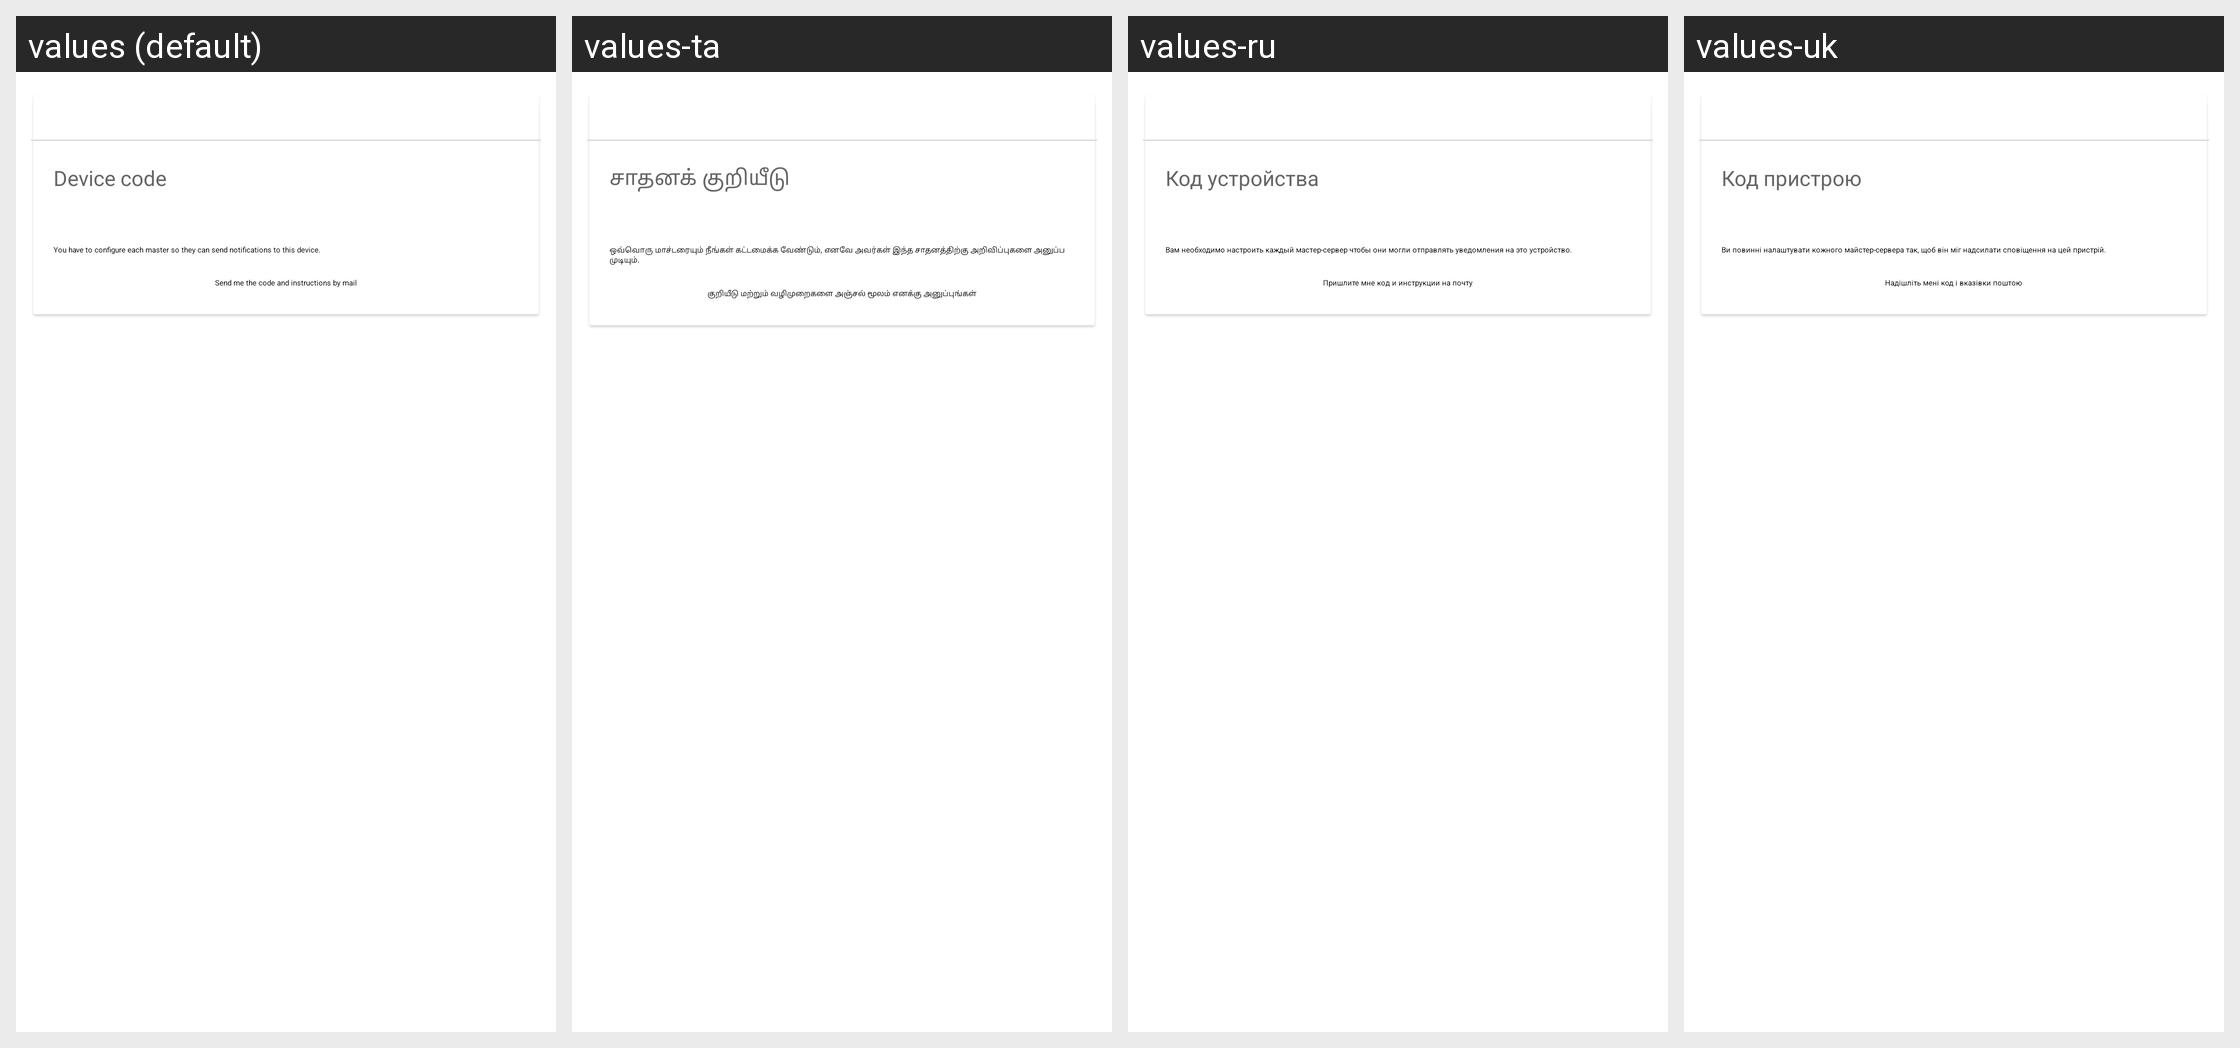

The Android screen above is rendered under several locales of the same app. Produce the string resources it draws, with the default and per-locale values.
Android screen res/layout/fragment_notifications_pull.xml rendered under 4 locales, left to right: values (default), values-ta, values-ru, values-uk. Device: Nexus 5 (rendered at 1080×1920; each locale shown at half size, 540×960, under a caption strip naming it); theme AppTheme.
Other locales in the repository, not shown: values-ca, values-cs, values-de, values-es, values-fi, values-fr, values-hu, values-in, values-it, values-ja, values-ko, values-nb-rNO, values-nl, values-pl, values-pt, values-pt-rBR, values-pt-rPT, values-zh-rCN, values-zh-rTW.
Strings drawn on this screen, with the default value and each locale's value (text and hints the layout hard-codes, and strings that could not be matched under every locale, appear in the picture but are not listed):

notifications_device_code
  values: Device code
  values-ta: சாதனக் குறியீடு
  values-ru: Код устройства
  values-uk: Код пристрою

notifications_instructions
  values: You have to configure each master so they can send notifications to this device.
  values-ta: ஒவ்வொரு மாச்டரையும் நீங்கள் கட்டமைக்க வேண்டும், எனவே அவர்கள் இந்த சாதனத்திற்கு அறிவிப்புகளை அனுப்ப முடியும்.
  values-ru: Вам необходимо настроить каждый мастер-сервер чтобы они могли отправлять уведомления на это устройство.
  values-uk: Ви повинні налаштувати кожного майстер-сервера так, щоб він міг надсилати сповіщення на цей пристрій.

notifications_sendByMail
  values: Send me the code and instructions by mail
  values-ta: குறியீடு மற்றும் வழிமுறைகளை அஞ்சல் மூலம் எனக்கு அனுப்புங்கள்
  values-ru: Пришлите мне код и инструкции на почту
  values-uk: Надішліть мені код і вказівки поштою
